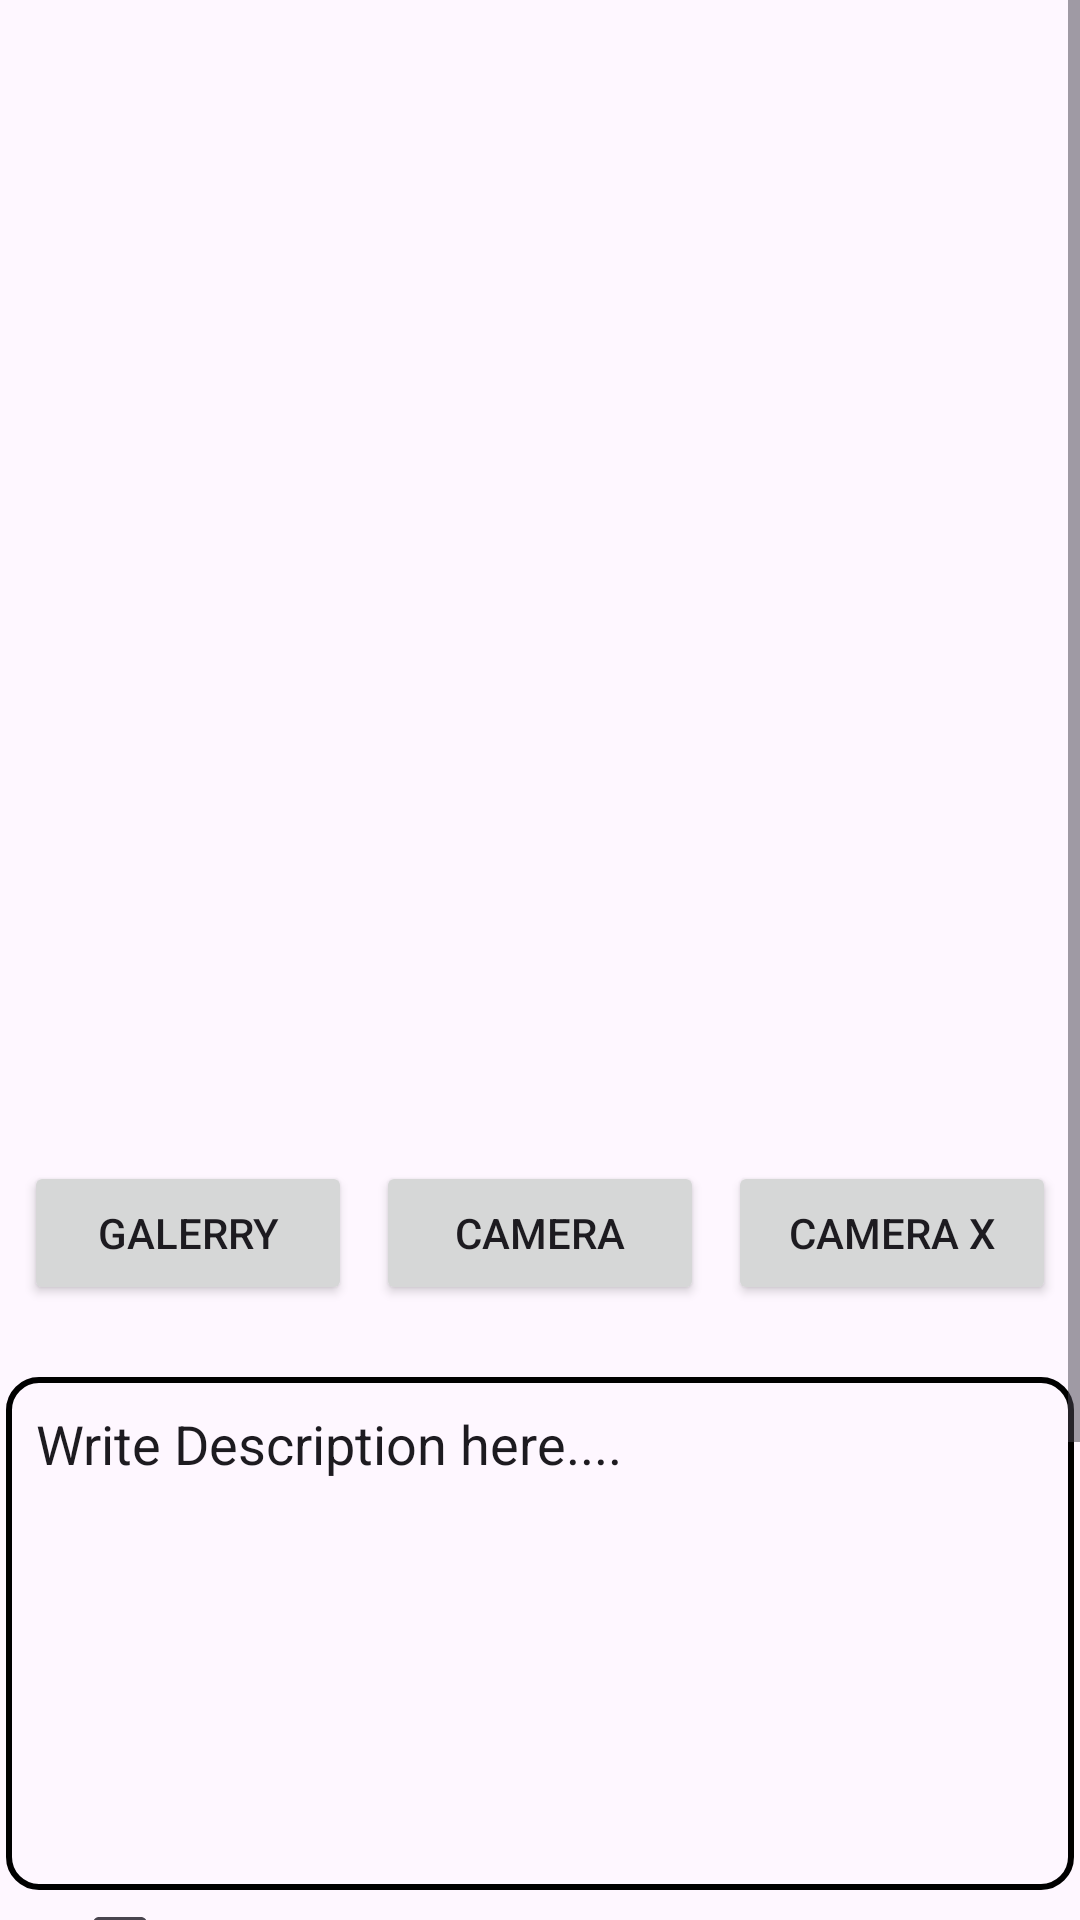

Produce the Android XML layout that renders to this screen, including the resource entries it uses.
<!-- AndroidManifest.xml: application theme Theme.SosmedDicoding -->
<!-- res/layout/activity_upload.xml -->
<?xml version="1.0" encoding="utf-8"?>
<ScrollView xmlns:android="http://schemas.android.com/apk/res/android"
    xmlns:app="http://schemas.android.com/apk/res-auto"
    xmlns:tools="http://schemas.android.com/tools"
    android:layout_width="match_parent"
    android:layout_height="match_parent"
    tools:context="com.example.sosmeddicoding.ui.camera.UploadActivity">

<androidx.constraintlayout.widget.ConstraintLayout
    android:layout_width="match_parent"
    android:layout_height="match_parent">

    <ProgressBar
        android:id="@+id/loading"
        android:layout_width="300dp"
        android:layout_height="72dp"
        android:visibility="gone"
        app:layout_constraintBottom_toBottomOf="@+id/previewImageView"
        app:layout_constraintEnd_toEndOf="@+id/previewImageView"
        app:layout_constraintStart_toStartOf="@+id/previewImageView" />

    <ImageView
        android:id="@+id/previewImageView"
        android:layout_width="388dp"
        android:layout_height="363dp"
        android:layout_marginStart="8dp"
        android:layout_marginTop="8dp"
        android:layout_marginEnd="8dp"
        android:layout_marginBottom="16dp"
        app:layout_constraintBottom_toTopOf="@+id/cameraButton"
        app:layout_constraintEnd_toEndOf="parent"
        app:layout_constraintHorizontal_bias="0.529"
        app:layout_constraintStart_toStartOf="parent"
        app:layout_constraintTop_toTopOf="parent"
        app:layout_constraintVertical_bias="0.0"
        app:srcCompat="@drawable/ic_place_holder" />

    <Button
        android:id="@+id/cameraButton"
        android:layout_width="0dp"
        android:layout_height="wrap_content"
        android:layout_marginStart="8dp"
        android:layout_marginEnd="8dp"
        android:layout_marginBottom="24dp"
        android:text="@string/camera"
        app:layout_constraintBottom_toTopOf="@+id/editText"
        app:layout_constraintEnd_toStartOf="@+id/cameraXButton"
        app:layout_constraintHorizontal_bias="0.5"
        app:layout_constraintStart_toEndOf="@+id/galleryButton" />

    <Button
        android:id="@+id/cameraXButton"
        android:layout_width="0dp"
        android:layout_height="wrap_content"
        android:layout_marginEnd="8dp"
        android:text="@string/camera_x"
        app:layout_constraintBottom_toBottomOf="@+id/cameraButton"
        app:layout_constraintEnd_toEndOf="parent"
        app:layout_constraintHorizontal_bias="0.5"
        app:layout_constraintStart_toEndOf="@+id/cameraButton"
        app:layout_constraintTop_toTopOf="@+id/cameraButton" />

    <Button
        android:id="@+id/galleryButton"
        android:layout_width="0dp"
        android:layout_height="wrap_content"
        android:layout_marginStart="8dp"
        android:elevation="2dp"
        android:scaleType="fitCenter"
        android:text="@string/gallery"
        app:layout_constraintBottom_toBottomOf="@+id/cameraButton"
        app:layout_constraintEnd_toStartOf="@+id/cameraButton"
        app:layout_constraintHorizontal_bias="0.5"
        app:layout_constraintStart_toStartOf="parent"
        app:layout_constraintTop_toTopOf="@+id/cameraButton" />

    <CheckBox
        android:id="@+id/sendLocationCheckbox"
        android:layout_width="wrap_content"
        android:layout_height="wrap_content"
        android:text="Send your location"
        android:layout_marginStart="16dp"
        app:layout_constraintBottom_toTopOf="@+id/uploadButton"
        app:layout_constraintStart_toStartOf="@+id/galleryButton" />

    <EditText
        android:id="@+id/editText"
        android:layout_width="356dp"
        android:layout_height="171dp"
        android:layout_marginBottom="42dp"
        android:background="@drawable/border_edit_text"
        android:gravity="top|left"
        android:padding="10dp"
        android:text="@string/desc"
        app:layout_constraintBottom_toTopOf="@+id/uploadButton"
        app:layout_constraintEnd_toEndOf="parent"
        app:layout_constraintHorizontal_bias="0.484"
        app:layout_constraintStart_toStartOf="parent" />

    <Button
        android:id="@+id/uploadButton"
        android:layout_width="0dp"
        android:layout_height="wrap_content"
        android:layout_marginStart="8dp"
        android:layout_marginEnd="8dp"
        android:layout_marginBottom="132dp"
        android:text="@string/upload"
        app:layout_constraintBottom_toBottomOf="parent"
        app:layout_constraintEnd_toEndOf="parent"
        app:layout_constraintHorizontal_bias="0.0"
        app:layout_constraintStart_toStartOf="parent" />

</androidx.constraintlayout.widget.ConstraintLayout>
</ScrollView>
<!-- resources referenced by this layout -->
<resources>
  <!-- drawable border_edit_text (drawable) -->
  <?xml version="1.0" encoding="utf-8"?>
  <shape xmlns:android="http://schemas.android.com/apk/res/android">
      <stroke android:width="2dp" android:color="#000000" /> 
      <corners android:radius="10dp" /> 
  </shape>
  <string name="camera">Camera</string>
  <string name="camera_x">Camera X</string>
  <string name="desc">Write Description here....</string>
  <string name="gallery">Galerry</string>
  <string name="upload">Upload</string>
  <style name="Theme.SosmedDicoding" parent="Base.Theme.SosmedDicoding" />
  <style name="Base.Theme.SosmedDicoding" parent="Theme.Material3.DayNight.NoActionBar">
          <item name="colorPrimary">@color/colorBlue</item>
          <item name="colorPrimaryVariant">@color/colorBlue</item>
          <item name="android:statusBarColor">@color/colorBlue</item>
      </style>
  <color name="colorBlue">#3364E1</color>
</resources>
